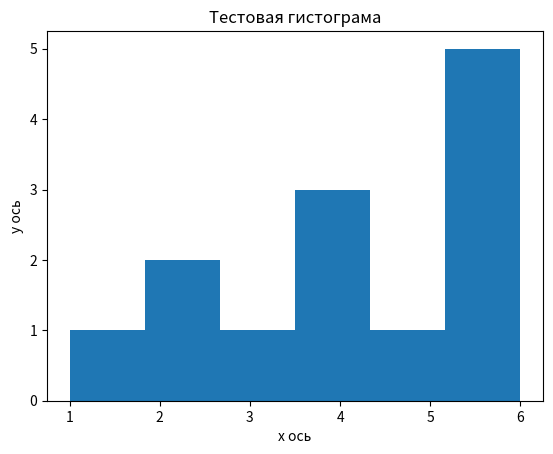

Recreate this plot in Python.
import matplotlib.pyplot as plt

data = [1, 2, 2, 3, 4, 4, 4, 5, 6, 6, 6, 6, 6]

plt.hist(data, bins=6)

plt.xlabel("x ось")
plt.ylabel("y ось")
plt.title("Тестовая гистограма")

plt.show()